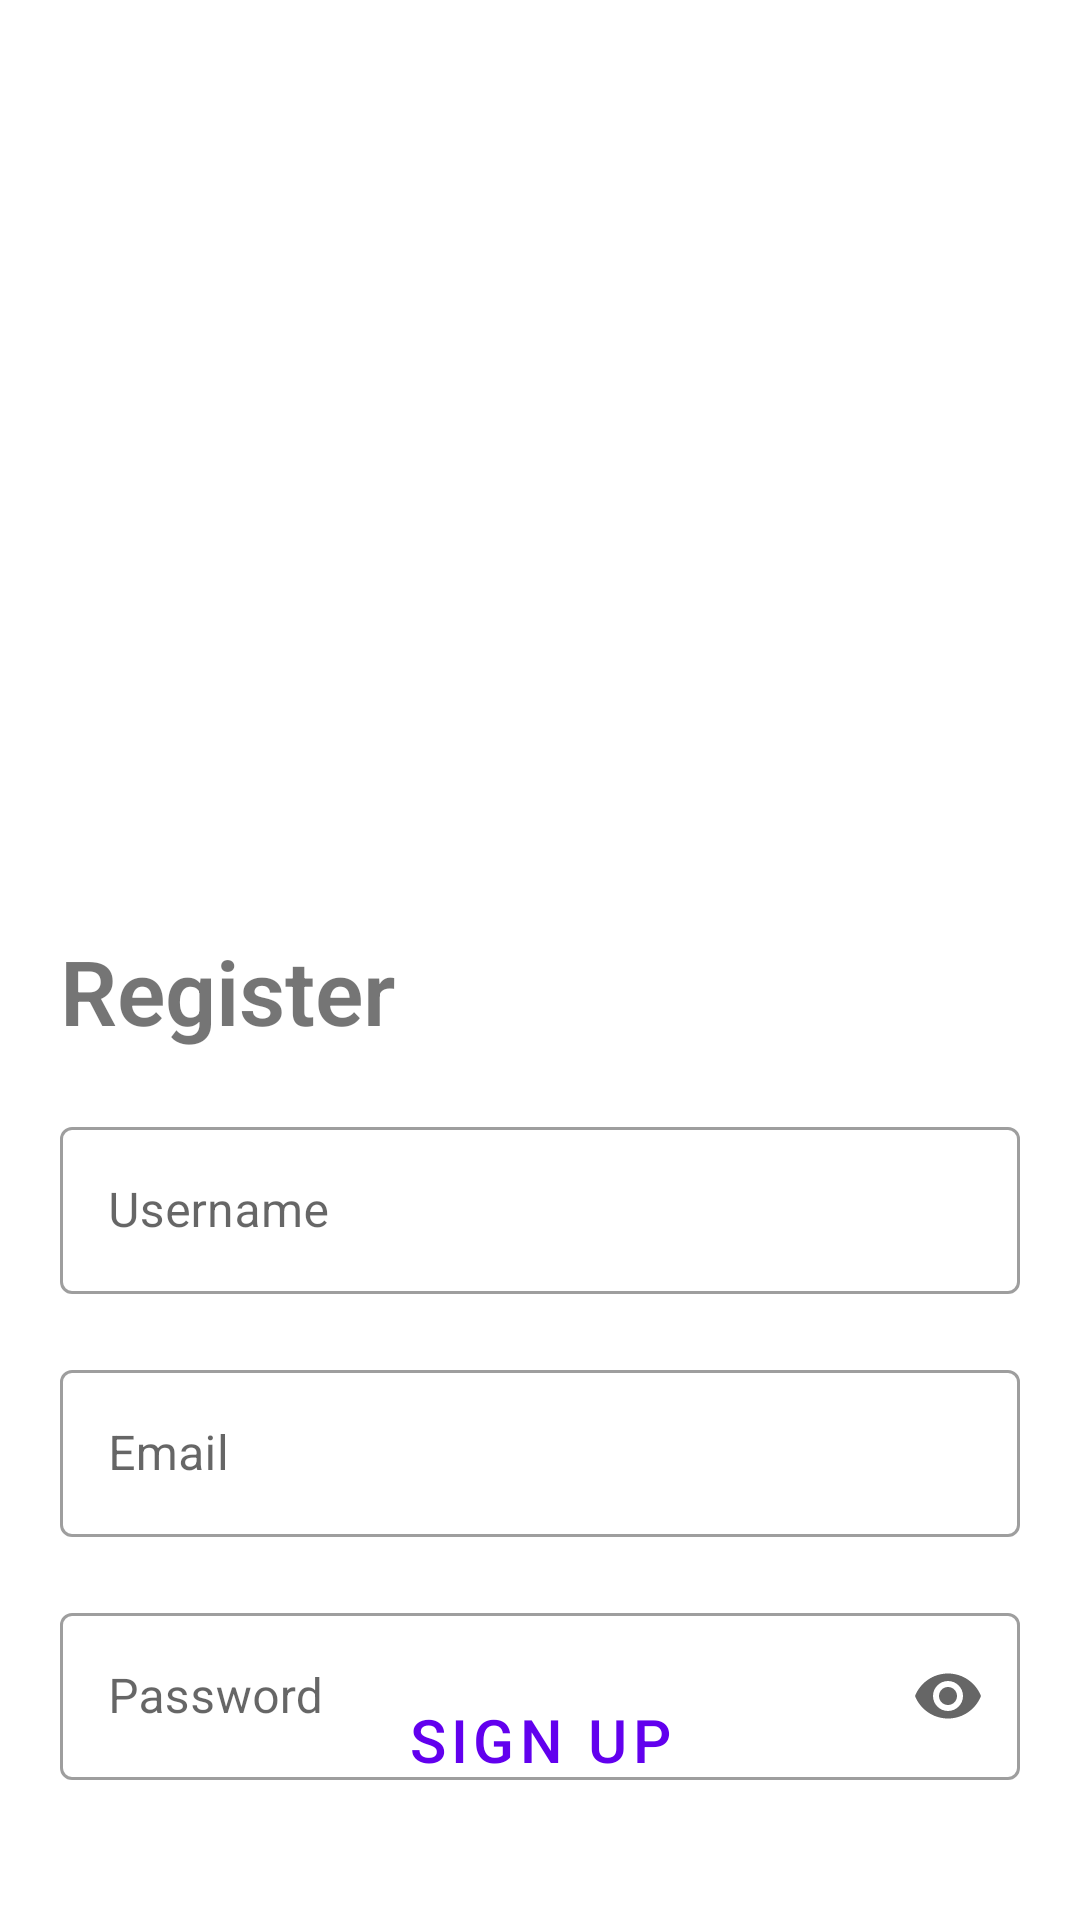

This screen was rendered from an Android layout file. Write that file and the resources it references.
<!-- AndroidManifest.xml: application theme Theme.TesChallengeChp5 -->
<!-- res/layout/fragment_regis.xml -->
<?xml version="1.0" encoding="utf-8"?>
<androidx.constraintlayout.widget.ConstraintLayout xmlns:android="http://schemas.android.com/apk/res/android"
    xmlns:tools="http://schemas.android.com/tools"
    android:layout_width="match_parent"
    android:layout_height="match_parent"
    xmlns:app="http://schemas.android.com/apk/res-auto"
    tools:context=".fragment.RegisFragment">

    <TextView
        android:id="@+id/textRegis"
        android:layout_width="wrap_content"
        android:layout_height="wrap_content"
        android:fontFamily="sans-serif-light"
        android:text="@string/REGIS"
        android:textSize="30sp"
        android:layout_marginRight="20dp"
        android:layout_marginLeft="20dp"
        android:layout_marginTop="30dp"
        android:textStyle="bold"
        app:layout_constraintEnd_toEndOf="parent"
        app:layout_constraintHorizontal_bias="0.0"
        app:layout_constraintStart_toStartOf="parent"
        app:layout_constraintTop_toBottomOf="@+id/imageView" />

    <ImageView
        android:id="@+id/imageView"
        android:layout_width="447dp"
        android:layout_height="280dp"
        android:src="@drawable/bgr2"
        app:layout_constraintEnd_toEndOf="parent"
        app:layout_constraintHorizontal_bias="0.507"
        app:layout_constraintStart_toStartOf="parent"
        app:layout_constraintTop_toTopOf="parent" />

    <com.google.android.material.textfield.TextInputLayout
        android:id="@+id/textfieldUsername"
        style="@style/Widget.MaterialComponents.TextInputLayout.OutlinedBox"
        android:layout_width="match_parent"
        android:layout_height="wrap_content"
        android:hint="@string/username"
        android:layout_marginRight="20dp"
        android:layout_marginLeft="20dp"
        android:layout_marginTop="20dp"
        app:boxBackgroundColor="@color/white"
        app:layout_constraintTop_toBottomOf="@+id/textRegis">

        <com.google.android.material.textfield.TextInputEditText
            android:id="@+id/etNama"
            android:layout_width="match_parent"
            android:layout_height="wrap_content"
            android:inputType="textWebEditText" />
    </com.google.android.material.textfield.TextInputLayout>

    <com.google.android.material.textfield.TextInputLayout
        android:id="@+id/textfieldEmail"
        style="@style/Widget.MaterialComponents.TextInputLayout.OutlinedBox"
        android:layout_width="match_parent"
        android:layout_height="wrap_content"
        android:hint="@string/mill"
        android:layout_marginRight="20dp"
        android:layout_marginLeft="20dp"
        android:layout_marginTop="20dp"
        app:boxBackgroundColor="@color/white"
        app:layout_constraintStart_toStartOf="parent"
        app:layout_constraintTop_toBottomOf="@+id/textfieldUsername">

        <com.google.android.material.textfield.TextInputEditText
            android:id="@+id/etEmail"
            android:layout_width="match_parent"
            android:layout_height="wrap_content"
            android:inputType="textWebEmailAddress" />
    </com.google.android.material.textfield.TextInputLayout>

    <com.google.android.material.textfield.TextInputLayout
        android:id="@+id/textfieldPassword"
        style="@style/Widget.MaterialComponents.TextInputLayout.OutlinedBox"
        android:layout_width="match_parent"
        android:layout_height="wrap_content"
        android:hint="@string/PSW"
        android:layout_marginRight="20dp"
        android:layout_marginLeft="20dp"
        android:layout_marginTop="20dp"
        app:boxBackgroundColor="@color/white"
        app:endIconMode="password_toggle"
        app:layout_constraintTop_toBottomOf="@+id/textfieldEmail">

        <com.google.android.material.textfield.TextInputEditText
            android:id="@+id/etPw"
            android:layout_width="match_parent"
            android:layout_height="wrap_content"
            android:inputType="textWebPassword" />
    </com.google.android.material.textfield.TextInputLayout>

    <Button
        android:id="@+id/btnRegis"
        style="@style/Widget.MaterialComponents.Button.TextButton"
        android:layout_width="match_parent"
        android:layout_height="wrap_content"
        android:layout_marginBottom="36dp"
        android:text="@string/SGUP"
        android:textSize="20sp"
        app:layout_constraintBottom_toBottomOf="parent"
        app:layout_constraintEnd_toEndOf="parent"
        app:layout_constraintHorizontal_bias="0.0"
        app:layout_constraintStart_toStartOf="parent" />

</androidx.constraintlayout.widget.ConstraintLayout>
<!-- resources referenced by this layout -->
<resources>
  <color name="white">#FFFFFFFF</color>
  <string name="PSW">Password</string>
  <string name="REGIS">Register</string>
  <string name="SGUP">SIGN UP</string>
  <string name="mill">Email</string>
  <string name="username">Username</string>
  <style name="Theme.TesChallengeChp5" parent="Theme.MaterialComponents.DayNight.DarkActionBar">
          
          <item name="colorPrimary">@color/purple_500</item>
          <item name="colorPrimaryVariant">@color/purple_700</item>
          <item name="colorOnPrimary">@color/white</item>
          
          <item name="colorSecondary">@color/teal_200</item>
          <item name="colorSecondaryVariant">@color/teal_700</item>
          <item name="colorOnSecondary">@color/black</item>
          
          <item name="android:statusBarColor">?attr/colorPrimaryVariant</item>
          
      </style>
  <color name="purple_500">#FF6200EE</color>
  <color name="purple_700">#FF3700B3</color>
  <color name="teal_200">#FF03DAC5</color>
  <color name="teal_700">#FF018786</color>
  <color name="black">#FF000000</color>
</resources>
